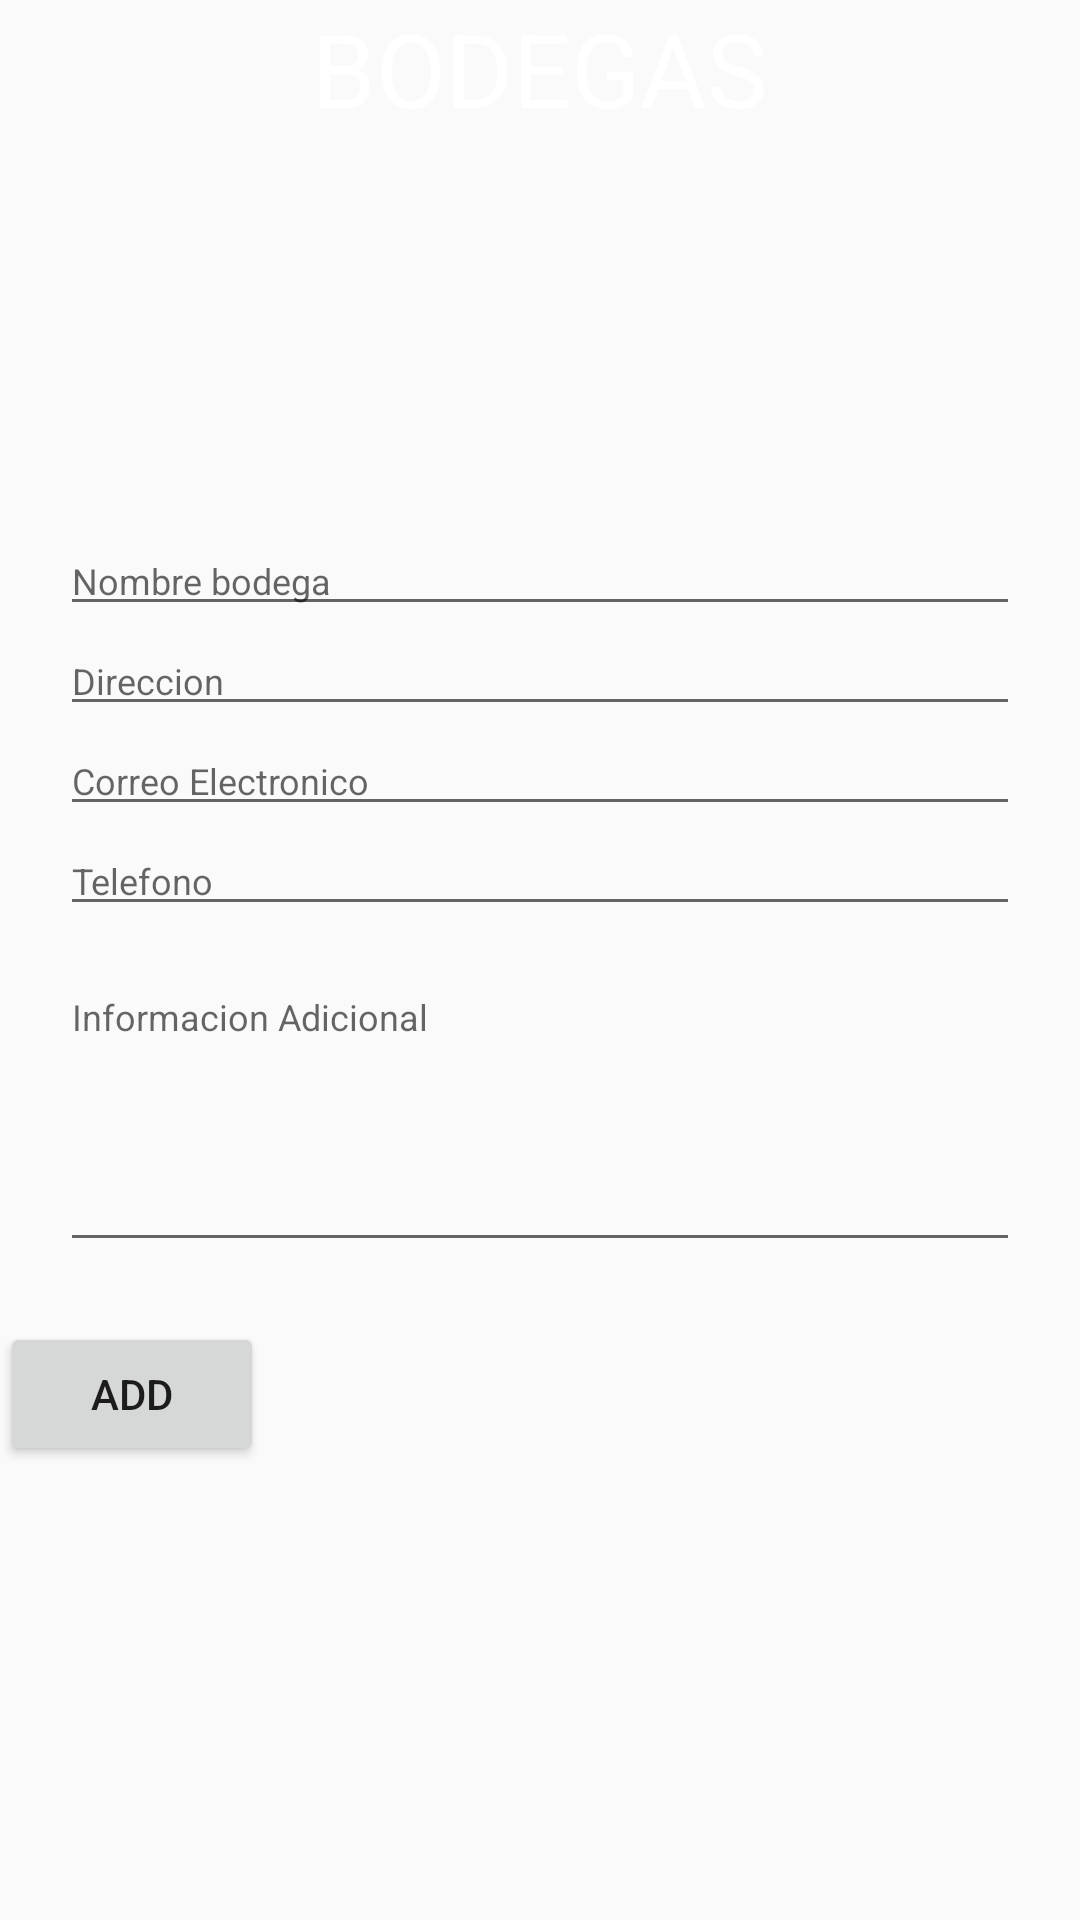

Here is an Android app screen rendered from its layout file. Give the layout XML and the strings, colors and styles it references.
<!-- AndroidManifest.xml: activity theme AppTheme.NoActionBar -->
<!-- res/layout/activity_bodega.xml -->
<?xml version="1.0" encoding="utf-8"?>
<androidx.coordinatorlayout.widget.CoordinatorLayout
    xmlns:android="http://schemas.android.com/apk/res/android"
    xmlns:app="http://schemas.android.com/apk/res-auto"
    xmlns:tools="http://schemas.android.com/tools"
    android:id="@+id/container"
    android:layout_width="match_parent"
    android:layout_height="match_parent"
    android:background="@drawable/bg"
    android:orientation="vertical"
    tools:context=".ui.login.LoginActivity">
    <ScrollView
        android:layout_width="match_parent"
        android:layout_height="match_parent">

        <LinearLayout
            android:layout_width="match_parent"
            android:layout_height="wrap_content"
            android:orientation="vertical">

            <LinearLayout
                android:layout_width="match_parent"
                android:layout_height="wrap_content">
                <RelativeLayout
                    android:layout_width="match_parent"
                    android:layout_height="wrap_content">
                    <LinearLayout
                        android:layout_width="match_parent"
                        android:layout_height="wrap_content"
                        android:orientation="vertical">
                        <TextView
                            android:id="@+id/textTitle"
                            android:layout_width="match_parent"
                            android:layout_height="wrap_content"
                            android:layout_alignParentStart="true"
                            android:layout_alignParentLeft="true"
                            android:layout_centerInParent="true"
                            android:layout_centerVertical="true"
                            android:layout_marginStart="0dp"
                            android:layout_marginLeft="0dp"
                            android:gravity="center"
                            android:text="BODEGAS"
                            android:textColor="@android:color/white"
                            android:textSize="34sp" />
                        <ImageView
                            android:id="@+id/imageBodega"
                            android:layout_width="130dp"
                            android:layout_height="130dp"
                            android:layout_gravity="center"
                            android:layout_marginStart="48dp"
                            android:layout_marginEnd="48dp"
                            android:src="@drawable/bodega"
                            app:layout_constraintEnd_toEndOf="parent"
                            app:layout_constraintHorizontal_bias="1.0"
                            app:layout_constraintStart_toStartOf="parent"
                            tools:ignore="MissingConstraints"
                            tools:layout_editor_absoluteY="62dp" />
                    </LinearLayout>
                </RelativeLayout>
            </LinearLayout>

            <LinearLayout
                android:layout_width="match_parent"
                android:layout_height="wrap_content"
                android:orientation="vertical">
                <EditText
                    android:id="@+id/editNombre"
                    android:layout_width="match_parent"
                    android:layout_height="wrap_content"
                    android:layout_marginLeft="20dp"
                    android:layout_marginRight="20dp"
                    android:hint="Nombre bodega"
                    android:inputType="textPersonName"
                    android:textSize="12sp" />


                <EditText
                    android:id="@+id/editDireccion"
                    android:layout_width="match_parent"
                    android:layout_height="wrap_content"
                    android:layout_marginLeft="20dp"
                    android:layout_marginRight="20dp"
                    android:hint="Direccion"
                    android:inputType="textPersonName"
                    android:textSize="12sp" />

                <EditText
                    android:id="@+id/editCorreo"
                    android:layout_width="match_parent"
                    android:layout_height="wrap_content"
                    android:layout_alignParentLeft="true"
                    android:layout_marginLeft="20dp"
                    android:layout_marginRight="20dp"
                    android:hint="Correo Electronico"
                    android:inputType="textPersonName"
                    android:textSize="12sp" />


                <EditText
                    android:id="@+id/editTelefono"
                    android:layout_width="match_parent"
                    android:layout_height="wrap_content"
                    android:layout_alignParentRight="true"
                    android:layout_marginLeft="20dp"
                    android:layout_marginRight="20dp"
                    android:hint="Telefono"
                    android:inputType="textPersonName"
                    android:textSize="12sp" />

                <EditText
                    android:id="@+id/editIAdicional"
                    android:layout_width="match_parent"
                    android:layout_height="100dp"
                    android:layout_marginLeft="20dp"
                    android:layout_marginTop="12dp"
                    android:layout_marginRight="20dp"
                    android:gravity="start|top"
                    android:hint="Informacion Adicional"
                    android:inputType="textMultiLine"
                    android:textSize="12sp"
                    app:layout_constraintStart_toStartOf="@+id/editPCompra"
                    app:layout_constraintTop_toBottomOf="@+id/editTelefono" />

                <Button
                    android:id="@+id/btAdd"
                    android:layout_width="wrap_content"
                    android:layout_height="wrap_content"
                    android:layout_marginTop="20dp"
                    android:text="Add"
                    tools:ignore="MissingConstraints" />

            </LinearLayout>

        </LinearLayout>

    </ScrollView>


</androidx.coordinatorlayout.widget.CoordinatorLayout>
<!-- resources referenced by this layout -->
<resources>
  <style name="AppTheme.NoActionBar">
          <item name="windowActionBar">true</item>
          <item name="windowNoTitle">true</item>
      </style>
</resources>
